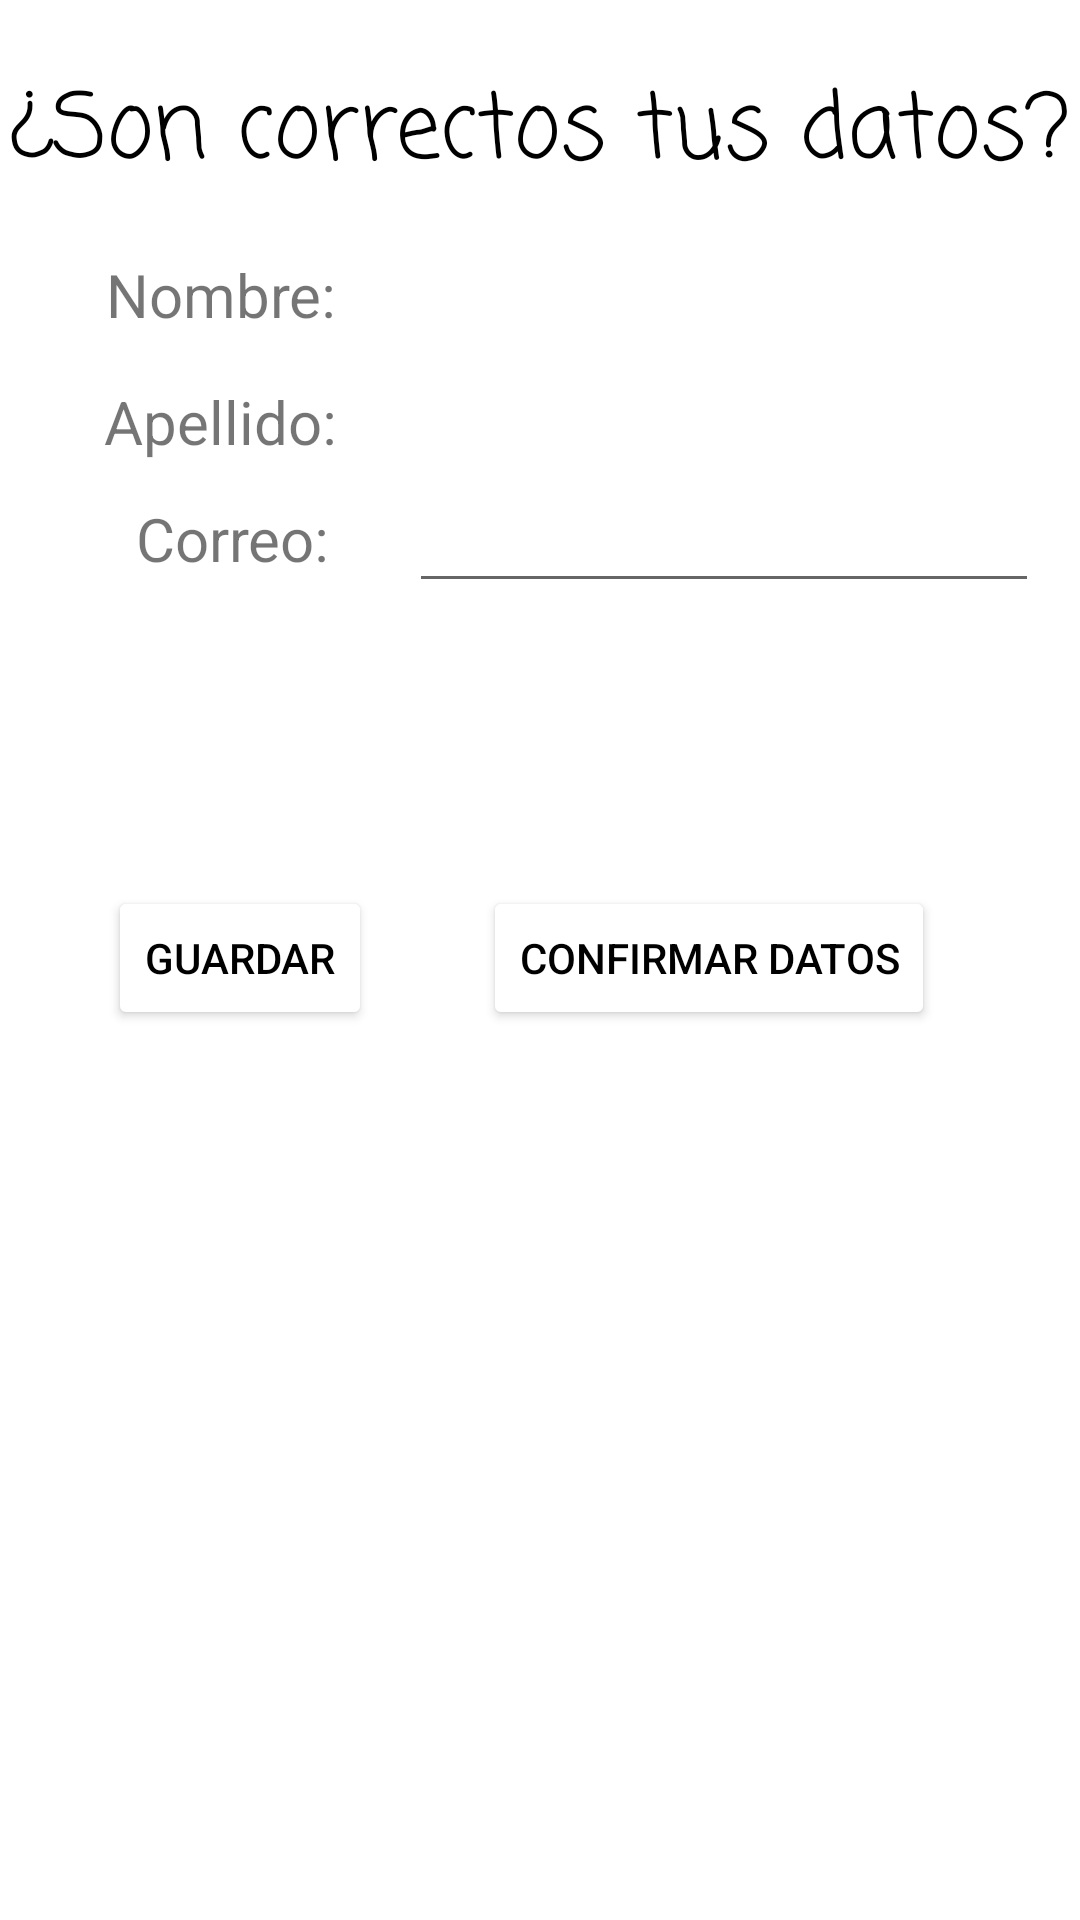

The Android layout XML behind this screen, and the referenced resources:
<!-- AndroidManifest.xml: application theme Theme.Practica2trimestre -->
<!-- res/layout/activity_datos_usuarios.xml -->
<?xml version="1.0" encoding="utf-8"?>
<androidx.constraintlayout.widget.ConstraintLayout xmlns:android="http://schemas.android.com/apk/res/android"
    xmlns:app="http://schemas.android.com/apk/res-auto"
    xmlns:tools="http://schemas.android.com/tools"
    android:layout_width="match_parent"
    android:layout_height="match_parent"
    tools:context="Controlador.DatosUsuarios">

    <TextView
        android:id="@+id/Nombre"
        android:layout_width="wrap_content"
        android:layout_height="wrap_content"
        android:layout_marginTop="36dp"
        android:text="Nombre:"
        android:textSize="20dp"
        app:layout_constraintBottom_toTopOf="@+id/Apellido"
        app:layout_constraintEnd_toEndOf="parent"
        app:layout_constraintHorizontal_bias="0.125"
        app:layout_constraintStart_toStartOf="parent"
        app:layout_constraintTop_toTopOf="parent"
        app:layout_constraintVertical_bias="0.759" />

    <TextView
        android:id="@+id/Apellido"
        android:layout_width="wrap_content"
        android:layout_height="wrap_content"
        android:text="Apellido:"
        android:textSize="20dp"
        app:layout_constraintBottom_toBottomOf="parent"
        app:layout_constraintEnd_toEndOf="parent"
        app:layout_constraintHorizontal_bias="0.123"
        app:layout_constraintStart_toStartOf="parent"
        app:layout_constraintTop_toTopOf="parent"
        app:layout_constraintVertical_bias="0.207" />

    <TextView
        android:id="@+id/Correo"
        android:layout_width="wrap_content"
        android:layout_height="wrap_content"
        android:text="Correo:"
        android:textSize="20dp"
        app:layout_constraintBottom_toBottomOf="parent"
        app:layout_constraintEnd_toEndOf="parent"
        app:layout_constraintHorizontal_bias="0.153"
        app:layout_constraintStart_toStartOf="parent"
        app:layout_constraintTop_toBottomOf="@+id/Apellido"
        app:layout_constraintVertical_bias="0.026" />

    <TextView
        android:id="@+id/huecoNombre"
        android:layout_width="wrap_content"
        android:layout_height="wrap_content"
        android:layout_marginTop="36dp"
        android:textSize="20dp"
        app:layout_constraintBottom_toTopOf="@+id/huecoApellido"
        app:layout_constraintEnd_toEndOf="parent"
        app:layout_constraintHorizontal_bias="0.349"
        app:layout_constraintStart_toEndOf="@+id/Nombre"
        app:layout_constraintTop_toTopOf="parent"
        app:layout_constraintVertical_bias="0.759" />

    <TextView
        android:id="@+id/huecoApellido"
        android:layout_width="wrap_content"
        android:layout_height="wrap_content"
        android:textSize="20dp"
        app:layout_constraintBottom_toBottomOf="parent"
        app:layout_constraintEnd_toEndOf="parent"
        app:layout_constraintHorizontal_bias="0.349"
        app:layout_constraintStart_toEndOf="@+id/Apellido"
        app:layout_constraintTop_toTopOf="parent"
        app:layout_constraintVertical_bias="0.207" />

    <EditText
        android:id="@+id/huecoCorreo"
        android:layout_width="wrap_content"
        android:layout_height="wrap_content"
        android:ems="10"
        android:inputType="textPersonName"
        app:layout_constraintBottom_toBottomOf="parent"
        app:layout_constraintEnd_toEndOf="parent"
        app:layout_constraintHorizontal_bias="0.658"
        app:layout_constraintStart_toEndOf="@+id/Correo"
        app:layout_constraintTop_toBottomOf="@+id/huecoApellido"
        app:layout_constraintVertical_bias="0.013" />

    <Button
        android:id="@+id/guardar"
        android:layout_width="wrap_content"
        android:layout_height="wrap_content"
        android:text="Guardar"
        app:backgroundTint="@color/white"
        android:textColor="@color/black"
        app:layout_constraintBottom_toBottomOf="parent"
        app:layout_constraintEnd_toEndOf="parent"
        app:layout_constraintHorizontal_bias="0.132"
        app:layout_constraintStart_toStartOf="parent"
        app:layout_constraintTop_toTopOf="parent"
        app:layout_constraintVertical_bias="0.499" />

    <Button
        android:id="@+id/confirmar"
        android:layout_width="wrap_content"
        android:layout_height="wrap_content"
        android:text="Confirmar datos"
        app:backgroundTint="@color/white"
        android:textColor="@color/black"
        app:layout_constraintBottom_toBottomOf="parent"
        app:layout_constraintEnd_toEndOf="parent"
        app:layout_constraintHorizontal_bias="0.769"
        app:layout_constraintStart_toStartOf="parent"
        app:layout_constraintTop_toTopOf="parent"
        app:layout_constraintVertical_bias="0.499" />

    <TextView
        android:id="@+id/cabecera"
        android:layout_width="wrap_content"
        android:layout_height="wrap_content"
        android:text="¿Son correctos tus datos?"
        android:textSize="30dp"
        android:fontFamily="casual"
        android:textColor="@color/black"
        app:layout_constraintBottom_toBottomOf="parent"
        app:layout_constraintEnd_toEndOf="parent"
        app:layout_constraintHorizontal_bias="0.498"
        app:layout_constraintStart_toStartOf="parent"
        app:layout_constraintTop_toTopOf="parent"
        app:layout_constraintVertical_bias="0.036" />

</androidx.constraintlayout.widget.ConstraintLayout>
<!-- resources referenced by this layout -->
<resources>
  <style name="Theme.Practica2trimestre" parent="Theme.MaterialComponents.DayNight.DarkActionBar">
          
          <item name="colorPrimary">@color/purple_500</item>
          <item name="colorPrimaryVariant">@color/purple_700</item>
          <item name="colorOnPrimary">@color/white</item>
          
          <item name="colorSecondary">@color/teal_200</item>
          <item name="colorSecondaryVariant">@color/teal_700</item>
          <item name="colorOnSecondary">@color/black</item>
          
          <item name="android:statusBarColor" tools:targetApi="l">?attr/colorPrimaryVariant</item>
          
      </style>
  <!-- not gathered from this repository: default colours our renderer supplied (Android Studio template values) -->
  <color name="purple_500">#FF6200EE</color>
  <color name="purple_700">#FF3700B3</color>
  <color name="teal_200">#FF03DAC5</color>
  <color name="teal_700">#FF018786</color>
  <color name="black">#FF000000</color>
  <color name="white">#FFFFFFFF</color>
</resources>
